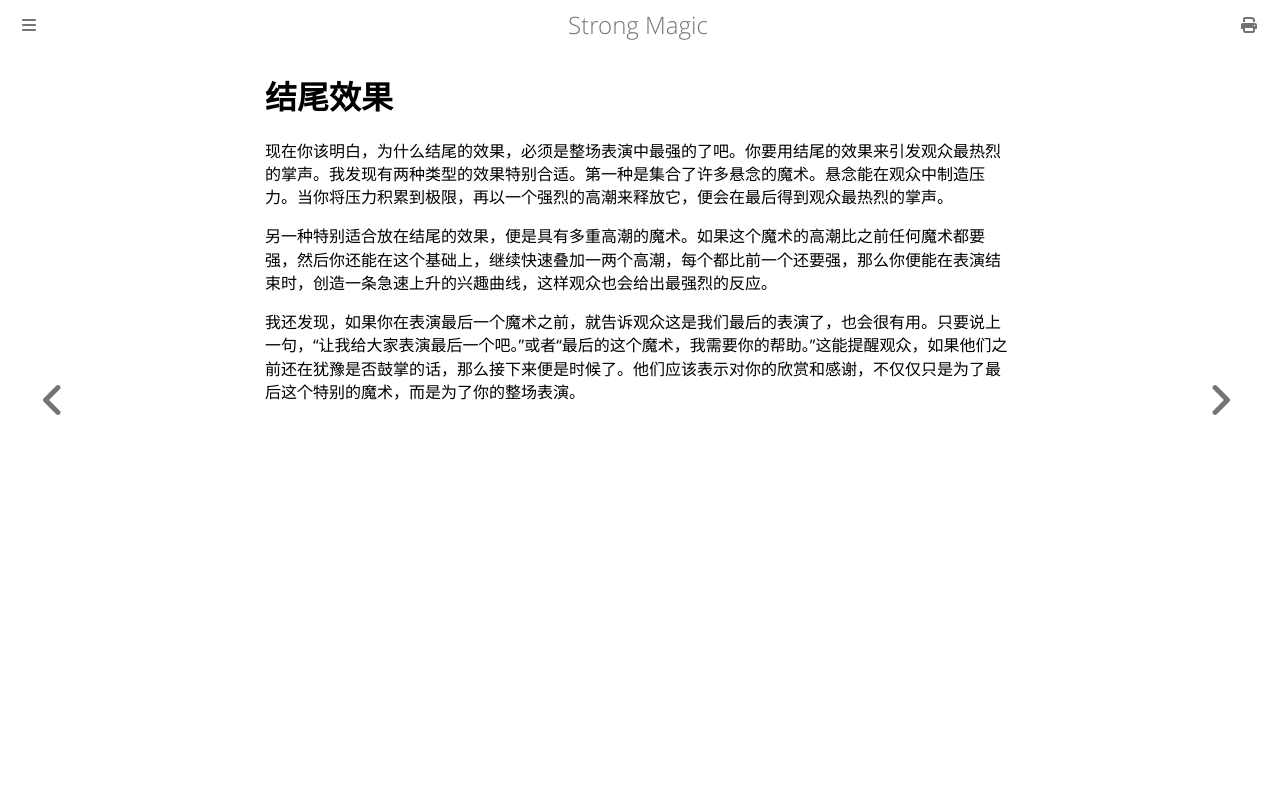

repository: ZJY0516/strong-magic · page: structure/the-closer.html · generator: mdbook

# 结尾效果

现在你该明白，为什么结尾的效果，必须是整场表演中最强的了吧。你要用结尾的效果来引发观众最热烈的掌声。我发现有两种类型的效果特别合适。第一种是集合了许多悬念的魔术。悬念能在观众中制造压力。当你将压力积累到极限，再以一个强烈的高潮来释放它，便会在最后得到观众最热烈的掌声。

另一种特别适合放在结尾的效果，便是具有多重高潮的魔术。如果这个魔术的高潮比之前任何魔术都要强，然后你还能在这个基础上，继续快速叠加一两个高潮，每个都比前一个还要强，那么你便能在表演结束时，创造一条急速上升的兴趣曲线，这样观众也会给出最强烈的反应。

我还发现，如果你在表演最后一个魔术之前，就告诉观众这是我们最后的表演了，也会很有用。只要说上一句，“让我给大家表演最后一个吧。”或者“最后的这个魔术，我需要你的帮助。”这能提醒观众，如果他们之前还在犹豫是否鼓掌的话，那么接下来便是时候了。他们应该表示对你的欣赏和感谢，不仅仅只是为了最后这个特别的魔术，而是为了你的整场表演。
